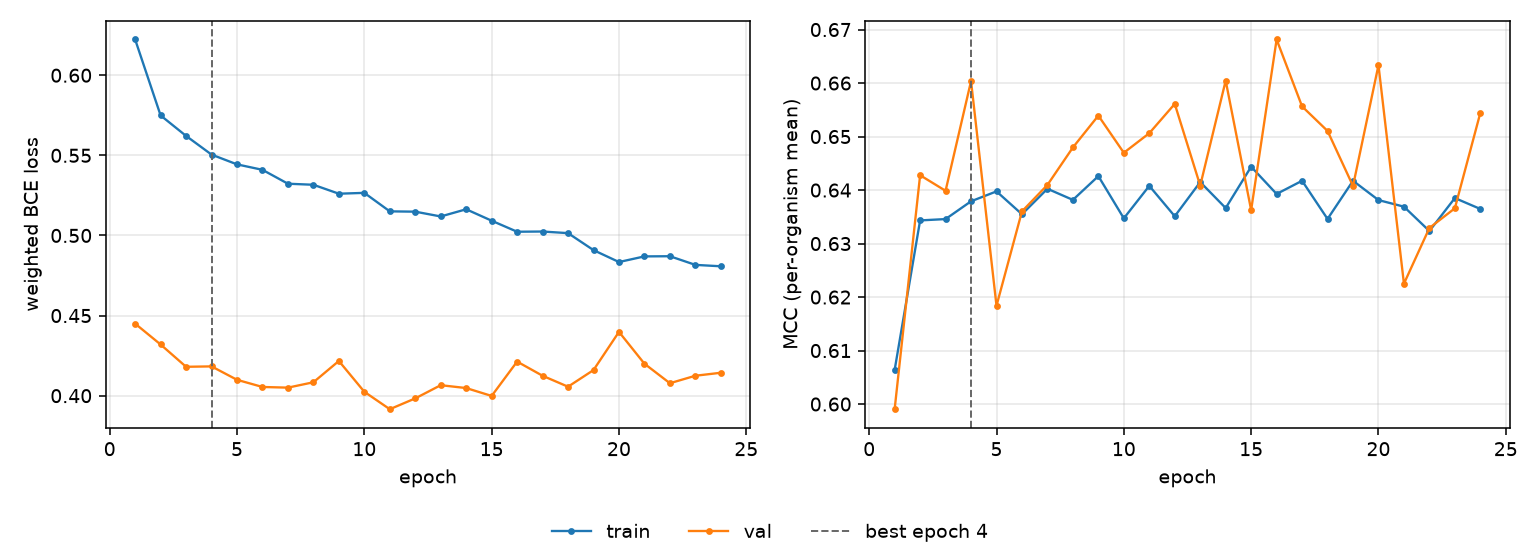

Data behind this chart, as committed beside it:
epoch, tr_loss, vl_loss, tr_mcc, vl_mcc, is_best
1, 0.6223, 0.4449, 0.6064, 0.599, False
2, 0.5749, 0.4319, 0.6343, 0.6428, False
3, 0.5621, 0.418, 0.6346, 0.6399, False
4, 0.5505, 0.4183, 0.6379, 0.6604, True
5, 0.5444, 0.4099, 0.6398, 0.6184, False
6, 0.541, 0.4054, 0.6355, 0.636, False
7, 0.5323, 0.405, 0.6402, 0.641, False
8, 0.5316, 0.4084, 0.6382, 0.648, False
9, 0.5261, 0.4217, 0.6426, 0.6539, False
10, 0.5266, 0.4024, 0.6347, 0.647, False
11, 0.515, 0.3916, 0.6408, 0.6506, False
12, 0.5148, 0.3983, 0.6351, 0.6561, False
13, 0.5119, 0.4065, 0.6415, 0.6408, False
14, 0.5163, 0.4048, 0.6366, 0.6605, False
15, 0.5092, 0.3998, 0.6444, 0.6363, False
16, 0.5023, 0.4213, 0.6393, 0.6681, False
17, 0.5025, 0.4124, 0.6417, 0.6556, False
18, 0.5014, 0.4056, 0.6346, 0.6511, False
19, 0.4908, 0.416, 0.6417, 0.6408, False
20, 0.4834, 0.4398, 0.6381, 0.6633, False
21, 0.4869, 0.4199, 0.6369, 0.6225, False
22, 0.487, 0.4078, 0.6323, 0.6329, False
23, 0.4816, 0.4124, 0.6385, 0.6366, False
24, 0.4808, 0.4143, 0.6365, 0.6544, False
